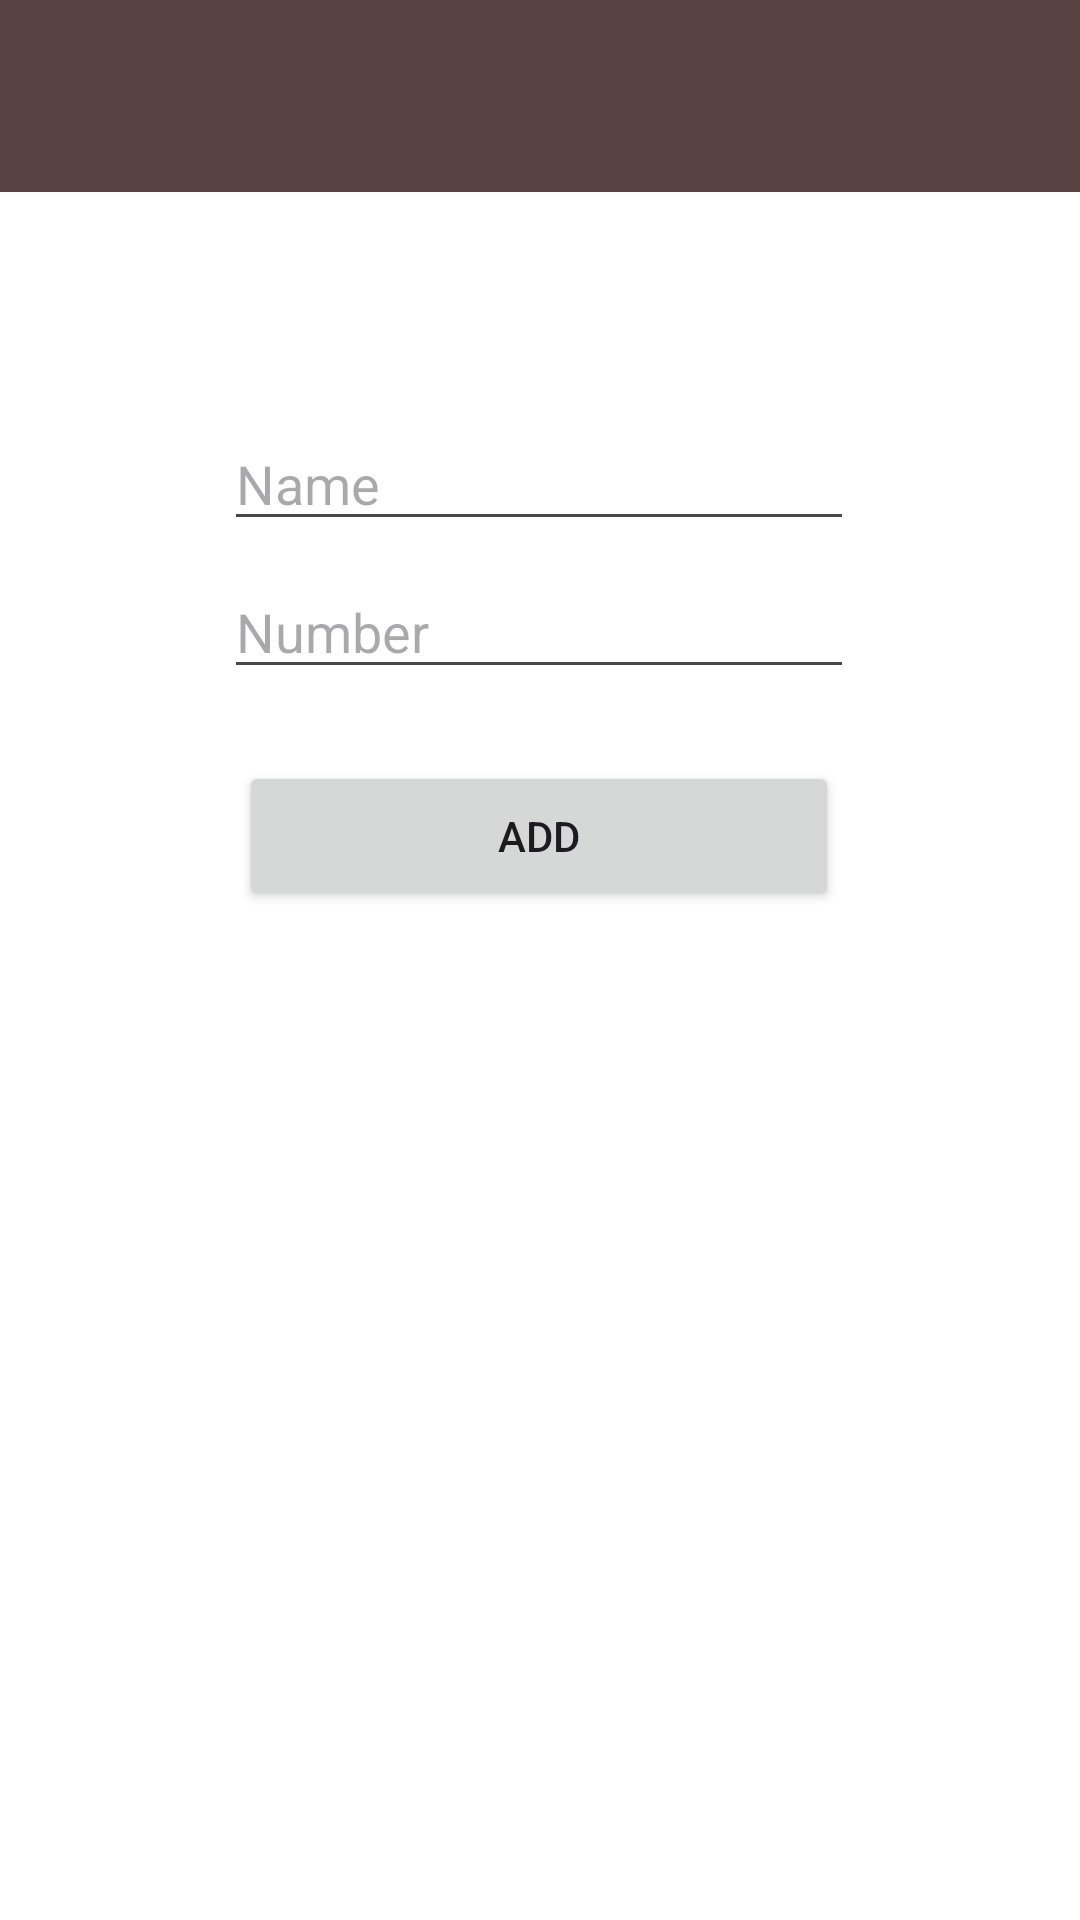

Here is an Android app screen rendered from its layout file. Give the layout XML and the strings, colors and styles it references.
<!-- AndroidManifest.xml: application theme Theme.ContactManger -->
<!-- res/layout/activity_add_contacts.xml -->
<?xml version="1.0" encoding="utf-8"?>
<androidx.constraintlayout.widget.ConstraintLayout xmlns:android="http://schemas.android.com/apk/res/android"
    xmlns:app="http://schemas.android.com/apk/res-auto"
    xmlns:tools="http://schemas.android.com/tools"
    android:layout_width="match_parent"
    android:layout_height="match_parent"
    android:background="@color/white"
    tools:context=".Add_Contacts">

    <Button
        android:id="@+id/button"
        android:layout_width="200dp"
        android:layout_height="50dp"
        android:layout_marginTop="24dp"
        android:text="ADD"
        app:cornerRadius="10dp"
        app:layout_constraintEnd_toEndOf="parent"
        app:layout_constraintHorizontal_bias="0.497"
        app:layout_constraintStart_toStartOf="parent"
        app:layout_constraintTop_toBottomOf="@+id/editTextText2" />

    <EditText
        android:id="@+id/editTextText"
        android:layout_width="wrap_content"
        android:layout_height="wrap_content"
        android:layout_marginTop="75dp"
        android:ems="10"
        android:textColor="@color/black"
        android:hint="Name"
        android:inputType="text"
        app:layout_constraintEnd_toEndOf="parent"
        app:layout_constraintHorizontal_bias="0.497"
        app:layout_constraintStart_toStartOf="parent"
        app:layout_constraintTop_toBottomOf="@+id/toolbar2" />

    <androidx.appcompat.widget.Toolbar
        android:id="@+id/toolbar2"
        android:layout_width="match_parent"
        android:layout_height="wrap_content"
        android:background="?attr/colorPrimary"
        android:minHeight="?attr/actionBarSize"
        android:theme="?attr/actionBarTheme"
        app:titleTextColor="@color/white"
        tools:ignore="MissingConstraints" />

    <EditText
        android:id="@+id/editTextText2"
        android:layout_width="wrap_content"
        android:layout_height="wrap_content"
        android:layout_marginTop="8dp"
        android:ems="10"
        android:textColor="@color/black"
        android:hint="Number"
        android:inputType="text"
        app:layout_constraintEnd_toEndOf="parent"
        app:layout_constraintHorizontal_bias="0.497"
        app:layout_constraintStart_toStartOf="parent"
        app:layout_constraintTop_toBottomOf="@+id/editTextText" />
</androidx.constraintlayout.widget.ConstraintLayout>
<!-- resources referenced by this layout -->
<resources>
  <style name="Theme.ContactManger" parent="Base.Theme.ContactManger" />
  <style name="Base.Theme.ContactManger" parent="Theme.Material3.Light.NoActionBar">
          
          <item name="colorPrimary">#5A4141</item>
          
      </style>
  <!-- not gathered from this repository: default colours our renderer supplied (Android Studio template values) -->
  <color name="black">#FF000000</color>
  <color name="white">#FFFFFFFF</color>
</resources>
